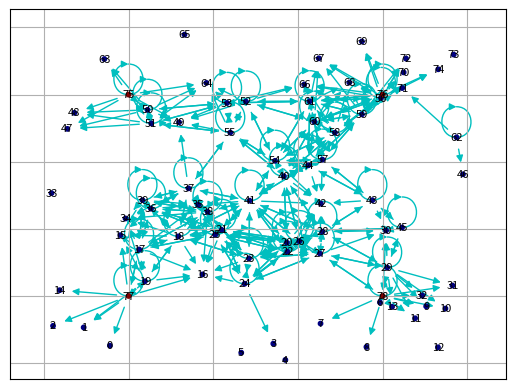

The script that saved this image:

"""
adaptive network
2017-11-13
written by minhae kwon
python vers. ported by juhyeon lee
"""
import numpy as np
import networkx as nx
import matplotlib.pyplot as plt

"""
1. parameter setting
2. initial network formation
   - each block size is 2 by 2
   - consider (5 by 5) blocks for one network
   - [ x x x x x ]
   - [ x 7 8 9 x ] 
   - [ x 4 5 6 x ]
   - [ x 1 2 3 x ]
   - [ x x x x x ]
   - only 3 by 3 blocks are used for data delivery
   - 2 source nodes (at block 7 & 9) and 2 destination nodes (at block 1 & 3)-fixed location
   - number of nodes per block: based on poisson point process
   - location of nodes: random generation inside of each block
 3. evaluate network performance
   - connectivity ratio
   - goodput
"""

# 1. parameter setting
mu = 4/5    # node density
one_dim = 5
max_block = one_dim ** 2
beta = 0.1  # link failure rate
tx_r = 2    # default radius of tx range # action

# 2. initialize network formation
no_events = np.zeros(max_block, dtype=np.int32)
coords = []

# default coordination for each block
block_coords = np.zeros((max_block, 2))
i = 0
for c2 in range(0, 2*one_dim - 1, 2):
    for c1 in range(0, 2*one_dim - 1, 2):
        block_coords[i, :] = [c1, c2]
        i += 1
# block coordination random generation
for block in range(max_block):
    # the number of nodes per block based on poisson point process
    no_events[block] = int(np.random.poisson(mu * 4))
    # random location
    coords.append(2 * np.random.rand(no_events[block], 2))

# the number of players
players = []
for t in range(1, one_dim - 1):
    players += [i for i in
                    range(np.sum(no_events[0:t*one_dim+1])+1,
                          np.sum(no_events[0:(t+1)*one_dim-1])+1)]

len_players = len(players)
print("num of players: ", len_players)

# node location
node_loc = []
for b in range(max_block):
    for n in range(no_events[b]):
        node_loc.append(block_coords[b] + coords[b][n])


# two source nodes: fixed location
node_loc.append([2, 2 * (one_dim - 1)])
node_loc.append([2 * (one_dim - 1), 2 * (one_dim - 1)])

# two destination nodes: fixed location
node_loc.append([2, 2])
node_loc.append([2*(one_dim - 1), 2])

# distance matrix
num_node = len(node_loc)
print("num of nodes: ", num_node)
d = np.zeros((num_node, num_node))
for f in range(num_node):
    for t in range(num_node):
        d[f, t] = np.linalg.norm(np.array(node_loc[f]) - np.array(node_loc[t]))

# adjacent matrix
adj_matrix = np.zeros((num_node, num_node))
pp = players + list(range(num_node-4, num_node))
# TODO: same node --> same random number?
for p in pp:
    adj_matrix[p] = ((d[p] <= tx_r) * np.random.rand(1)) > beta

# 3. evaluate network performance
# plot network
G = nx.DiGraph()
for i in range(num_node):
    G.add_node(i)
    for j in range(num_node):
        if adj_matrix[i,j] == 1:
            G.add_edges_from([(i,j)])
# red coloring for source and destination nodes
val_map = {num_node - 1: 0.57,
           num_node - 2: 0.57,
           num_node - 3: 0.57,
           num_node - 4: 0.57}
values = [val_map.get(node, 0.1) for node in G.nodes()]
labels = {}
for node in G.nodes():
    labels[node] = str(node)
nx.draw_networkx_nodes(G, node_loc, cmap=plt.get_cmap('jet'),
                       node_color=values, node_size=10)
nx.draw_networkx_labels(G, node_loc, labels=labels, font_size=8)
nx.draw_networkx_edges(G, node_loc, edge_color='c', arrows=True)
plt.grid()
# plt.show()

# find shortest path between sources and destinations (2 * 2)
dist = []
path = []
for s in [num_node-4, num_node-3]: # source
    for t in [num_node-2, num_node-1]: # destination
        if nx.has_path(G, s, t):
            p_ = nx.shortest_path(G, s, t)
            path.append(p_)
            dist.append(len(p_))
        else:
            path.append([])
            dist.append(np.inf)

print("path between sources and destinations: ", path)
print("distance: ", dist)

# calculate connectivity ratio and goodput
# connectivity ratio: the number of connected path, max 1.0 (source 2 * dest 2 ) / 4
connectivity_ratio = 0.
for i in range(4):
    if dist[i] is not np.inf:
        connectivity_ratio += 1.
connectivity_ratio /= 4.
goodput = np.sum(np.divide(1, dist))
print("connectivity ratio: ", connectivity_ratio)
print("goodput: ", goodput)
